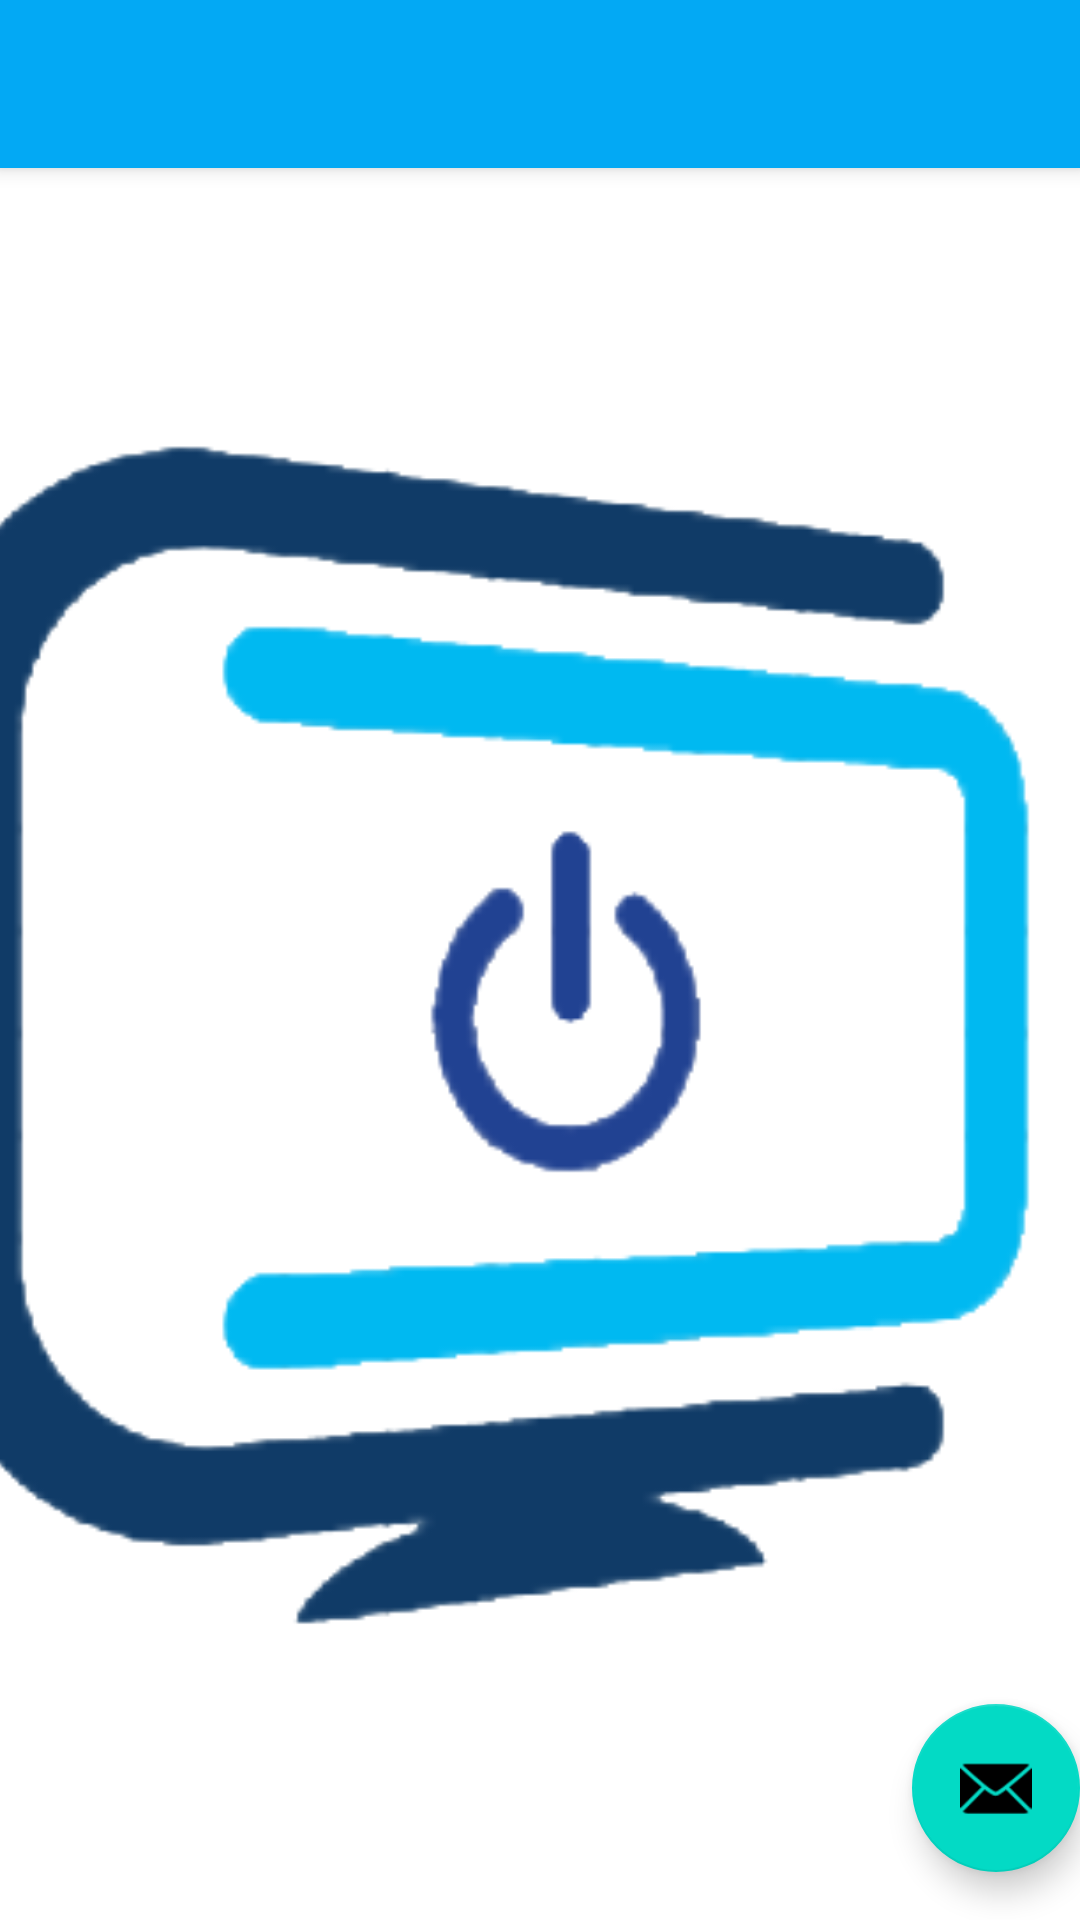

Android layout source for this screen:
<!-- AndroidManifest.xml: application theme Theme.AppCiberElectrik -->
<!-- res/layout/activity_main.xml -->
<?xml version="1.0" encoding="utf-8"?>
<androidx.coordinatorlayout.widget.CoordinatorLayout xmlns:android="http://schemas.android.com/apk/res/android"
    xmlns:app="http://schemas.android.com/apk/res-auto"
    xmlns:tools="http://schemas.android.com/tools"
    android:layout_width="match_parent"
    android:layout_height="match_parent"
    tools:context=".MainActivity">

    <com.google.android.material.appbar.AppBarLayout
        android:layout_width="match_parent"
        android:layout_height="wrap_content"
        android:theme="@style/Theme.AppCiberElectrik.AppBarOverlay">

        <androidx.appcompat.widget.Toolbar
            android:id="@+id/toolbar"
            android:layout_width="match_parent"
            android:layout_height="?attr/actionBarSize"
            android:background="?attr/colorPrimary"
            app:popupTheme="@style/Theme.AppCiberElectrik.PopupOverlay" />

    </com.google.android.material.appbar.AppBarLayout>

    <include layout="@layout/content_main" />

    <com.google.android.material.floatingactionbutton.FloatingActionButton
        android:id="@+id/fab"
        android:layout_width="wrap_content"
        android:layout_height="wrap_content"
        android:layout_gravity="bottom|end"
        android:layout_marginEnd="@dimen/fab_margin"
        android:layout_marginBottom="16dp"
        app:srcCompat="@android:drawable/ic_dialog_email" />

</androidx.coordinatorlayout.widget.CoordinatorLayout>
<!-- res/layout/content_main.xml (included above) -->
<?xml version="1.0" encoding="utf-8"?>
<androidx.constraintlayout.widget.ConstraintLayout xmlns:android="http://schemas.android.com/apk/res/android"
    xmlns:app="http://schemas.android.com/apk/res-auto"
    xmlns:tools="http://schemas.android.com/tools"
    android:id="@+id/contenedor"
    android:layout_width="match_parent"
    android:layout_height="match_parent"
    app:layout_behavior="@string/appbar_scrolling_view_behavior">

    <ImageView
        android:id="@+id/imageView2"
        android:layout_width="400dp"
        android:layout_height="400dp"
        app:layout_constraintBottom_toBottomOf="parent"
        app:layout_constraintEnd_toEndOf="parent"
        app:layout_constraintHorizontal_bias="1.0"
        app:layout_constraintStart_toStartOf="parent"
        app:layout_constraintTop_toTopOf="parent"
        app:srcCompat="@mipmap/logociberlectrik" />
</androidx.constraintlayout.widget.ConstraintLayout>
<!-- resources referenced by this layout -->
<resources>
  <!-- mipmap logociberlectrik: png bitmap (mipmap-xxhdpi, 22749 bytes) -->
  <style name="Theme.AppCiberElectrik.AppBarOverlay" parent="ThemeOverlay.AppCompat.Dark.ActionBar" />
  <style name="Theme.AppCiberElectrik.PopupOverlay" parent="ThemeOverlay.AppCompat.Light" />
  <style name="Theme.AppCiberElectrik" parent="Theme.MaterialComponents.DayNight.DarkActionBar">
          
          <item name="colorPrimary">#03A9F4</item>
          <item name="colorPrimaryVariant">#2C3FA8</item>
  
          <item name="colorOnPrimary">@color/white</item>
          
          <item name="colorSecondary">@color/teal_200</item>
          <item name="colorSecondaryVariant">@color/teal_700</item>
          <item name="colorOnSecondary">@color/black</item>
          
          <item name="android:statusBarColor" tools:targetApi="l">?attr/colorPrimaryVariant</item>
          
      </style>
  <!-- not gathered from this repository: default colours our renderer supplied (Android Studio template values) -->
  <color name="teal_200">#FF03DAC5</color>
  <color name="teal_700">#FF018786</color>
  <color name="black">#FF000000</color>
  <color name="white">#FFFFFFFF</color>
</resources>
